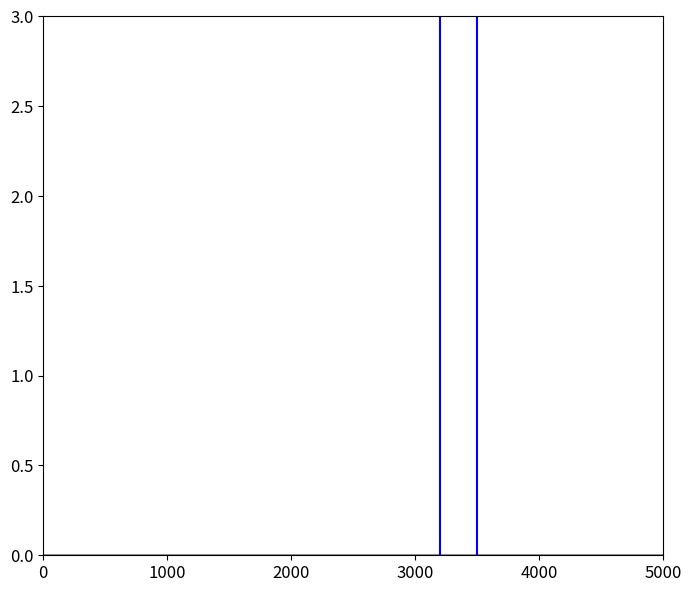
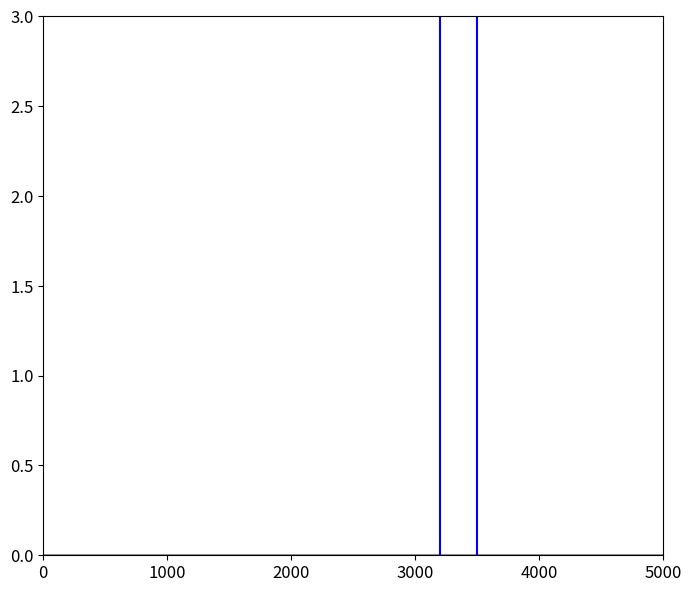
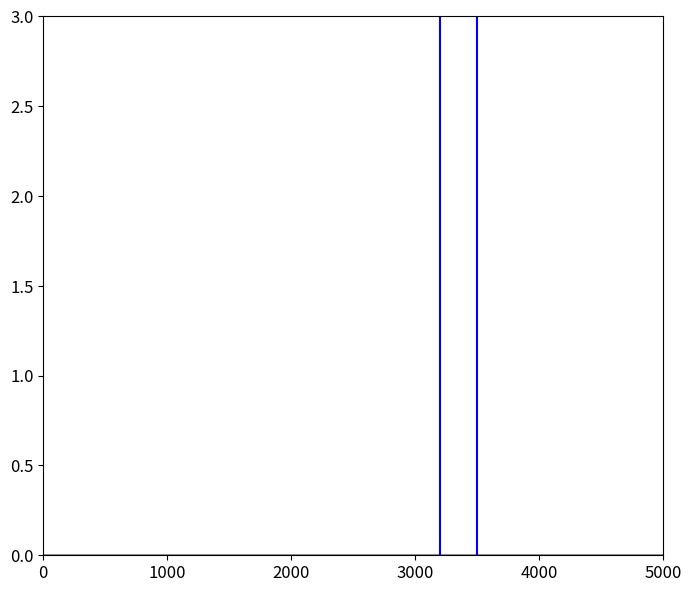

These figures' Python source, in order:
# -*- coding: utf-8 -*-
"""
Created on Thu Dec 24 19:19:57 2020

[redacted]
"""

import numpy as np
from matplotlib import pyplot as plt
from math import pi, exp, cos, sin, sqrt, atan2
from scipy.signal import hilbert, chirp

class Gain_media:
    """
        Class for computing electric field
    """
    Nx=5000
    # FDTD parameter and incident wave parameter
    eps0 = 1# float(8.854 * pow(10, -12))
    m0 = 1#float(4 * pi * pow(10,-7))
    c = float(1/sqrt(eps0*m0))
    ddx = pow(10, -3)#pow(10, -4)
    dt = float(ddx/(2*c))
    ex = np.zeros(Nx)
    Jxm1 = np.zeros(Nx)
    jx = np.zeros(Nx)
    Jxm2 = np.zeros(Nx)
    hy = np.zeros(Nx)
    eym1 = np.zeros(Nx)        
    eym2 = np.zeros(Nx)
    # Initial boundary conditions
    ey_low_m1=0
    ey_low_m2=0
    ey_low_m3=0
    ######
    ex_high_m1=0
    ex_high_m2=0
    ex_high_m3=0
    # Parameter medium Lorentz
    eps_inf = 1.0  
    Deps_p  =0.5
    sigma = np.zeros(Nx)
    omega_0 = np.zeros(Nx)
    omega_p = np.zeros(Nx)
    delta_p = np.zeros(Nx)
    f = np.zeros(Nx)
    p = np.zeros(Nx)
    a1 = np.zeros(Nx)
    a2 = np.zeros(Nx)
    a3 = np.zeros(Nx)
    c1 = np.zeros(Nx)
    c2 = np.ones(Nx)
    c3 = np.zeros(Nx)
    # make envelope also global to call it from plot() def
    envelope = 0
    
    def __init__(self, nsteps): 
        """
            Constructor
        """
        self.nsteps = nsteps
        
    def clc_c3(self):
        """
            Calculate parameter c3 in full space
        """    
        for k in range(1, self.Nx):
            self.c3[k] = self.dt / (self.eps0)
            
    def media(self):
        """
        Create the media
        """
        for k in range(3200, 3500):
            self.sigma[k] = -5      #-16.2#-6.2#-0.62
            self.omega_p[k] = 5     #40*pi*pow(10, 9)
            self.delta_p[k] = (0.01 / 2)  #(0.01*omega_p[k])
    
            self.f[k] = -1
            self.a1[k] = (2-pow((self.omega_p[k] * self.dt), 2))/(1+self.dt * self.delta_p[k])
            self.a2[k] = (self.dt*self.delta_p[k]-1)/(1+self.dt*self.delta_p[k])
            self.a3[k] = self.Deps_p * self.eps0 * self.f[k] * pow((self.omega_p[k] * self.dt), 2)/(self.delta_p[k] * self.dt+1)
            self.c1[k] = (self.a3[k]/2)/(2 * self.eps_inf * self.eps0 + self.sigma[k] * self.dt + (self.a3[k]/2))         
            self.c2[k] = (2*self.eps_inf * self.eps0 - self.sigma[k] * self.dt)/(2 * self.eps_inf * self.eps0 + self.sigma[k] * self.dt + (self.a3[k]/2))      
            self.c3[k] = (2*self.dt)/(2 * self.eps_inf * self.eps0 + self.sigma[k] * self.dt + (self.a3[k]/2))
    
    def Main_loop(self):
        """
         Main loop calculating electric field
        """
        for time in range(1, self.nsteps+1):
            time=time+1
    #source = sin(50*time*dt)*exp(-0.5 * ((tc-time) / t_0) **2)  #time*dt*3*10^12
            source = sin(50 * time * self.dt) * exp (-0.5 * ((1000-time) / 232) **2)
                 
            self.ex[2000] = self.ex[2000] + source
            
            #Mur absorbing condition

            self.hy[0] = self.ey_low_m2
            self.ey_low_m2 = self.ey_low_m1
            self.ey_low_m1 = self.hy[1]
 
 
 
            self.ex_high_m3 = self.ex_high_m1
            self.ex_high_m2 = self.ex_high_m1
            self.ex_high_m1 = self.ex[-1]
     
            self.ex[0] = self.ex[0] + (self.dt/(self.ddx * self.eps0)) * (self.ey_low_m3 - self.hy[0])
            
            #Electric field update
            for k in range(0, self.Nx):
                self.ex[k]=self.c1[k] * self.eym2[k] + self.c2[k] * self.ex[k] + (self.c3[k]) * (self.hy[k-1] - self.hy[k]) / (self.ddx)-0.5*self.c3[k] * ((1+self.a1[k]) * self.Jxm1[k] + self.a2[k] * self.Jxm2[k])

                self.eym2[k]=self.eym1[k]  
                self.eym1[k]=self.ex[k]
                
            for k in range(0, self.Nx):
                self.jx[k]=self.a1[k] * self.Jxm1[k] + self.a2[k] * self.Jxm2[k] + (self.a3[k]/(2 * self.dt))*(self.ex[k]-self.eym2[k])
        
        
        
            for k in range(1, self.Nx-1):
                self.hy[k] = self.hy[k] + (self.dt/(self.ddx * self.m0)) * (self.ex[k] - self.ex[k+1])
        
            self.hy[self.Nx-1] = self.hy[self.Nx-1] + (self.dt/(self.ddx * self.m0))*( self.ex[self.Nx-1] - self.ex_high_m3)     
            
            
    def envel(self):
        """
        Calculate the envelope of ex and maximum value 
        """
        self.envelope=np.abs(hilbert(self.ex))  
        maximum = max(self.envelope)
        print("Maximum value is : %.5f" % maximum) 
        
    def plot(self):
        """
        Plot ex with Nx for different nsteps
        """
        plt.rcParams['font.size'] = 12
        fig = plt.figure(figsize=(8, 7))   
        plt.plot(self.envelope, color='k', linewidth=1)
        #plt.xticks(np.arange(0, 1000, step=200))
        plt.xlim(0, self.Nx)
        #plt.yticks(np.arange(-1, 5, step=1))
        plt.ylim(0, 3)
        plt.axvline(3200, color='b')
        plt.axvline(3500, color='b')

    def run_procedure(self):
        """
            A bundle to run all needed functions at once,
            in order not to call them one by one from main 
            function
        """
        self.clc_c3()
        self.media()
        self.Main_loop()
        self.envel()
        self.plot()
        
def main():
    """
        main def()
    """
    time_steps = [10, 20, 30]
    i = 1
    for step in time_steps:
        print("##################################")
        print("Creating object %d : " % i)
        visual_obj = Gain_media(step)
        visual_obj.run_procedure()
        i += 1
        print("##################################")
    # visual = Gain_media(time_steps)  
    # visual.run_procedure()

if __name__ == "__main__":
    main()    
        
        

        
        
        
        
            
        